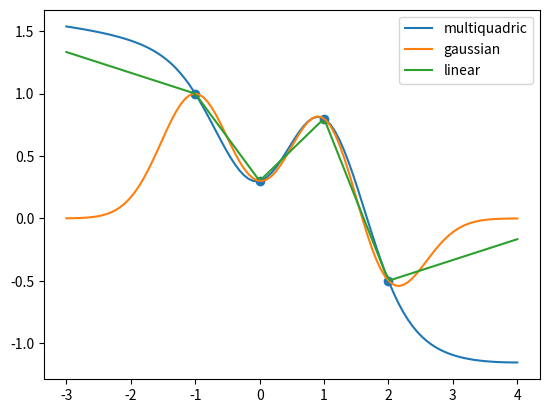

This figure's Python source:
import matplotlib.pyplot as plt
import numpy as np
from scipy import interpolate

x = np.array([-1, 0, 2.0, 1.0])
y = np.array([1.0, 0.3, -0.5, 0.8])
xd = np.linspace(-3, 4, 100)
f_multiquadric = interpolate.Rbf(x, y, function='multiquadric')
f_gaussian = interpolate.Rbf(x, y, function='gaussian')
f_linear = interpolate.Rbf(x, y, function='linear')

yd_multiquadric = f_multiquadric(xd)
yd_gaussian = f_gaussian(xd)
yd_linear = f_linear(xd)

plt.figure()
plt.plot(xd, yd_multiquadric, label="multiquadric")
plt.plot(xd, yd_gaussian, label="gaussian")
plt.plot(xd, yd_linear, label="linear")
plt.scatter(x, y)
plt.legend()
plt.show()
